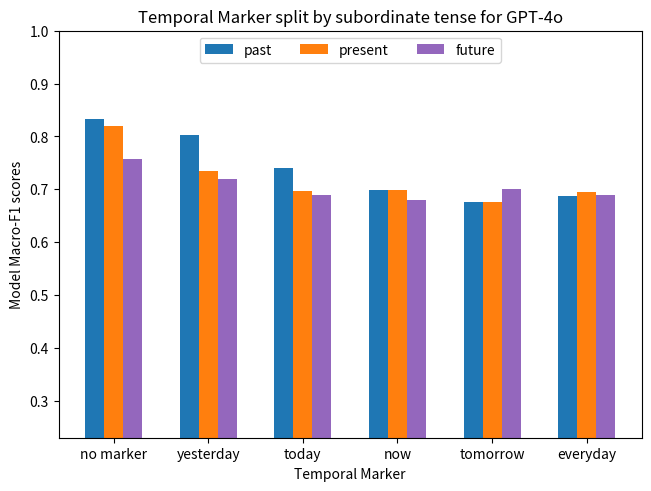

The script that saved this image: (Note: this script raises an exception after producing the figure.)


import numpy as np  
import matplotlib.pyplot as plt  
import matplotlib
  
X = ['no marker', 'yesterday', 'today', 'now', 'tomorrow', 'everyday']


# temporal marker

past = [.832, .802, .741, .698, .675, .688]
present = [.819, .734, .696, .698, .676, .695]
future = [.757, .719, .689, .679, .701, .689]



X_axis = np.arange(len(X)) 

fig, ax = plt.subplots(layout='constrained')

markersize=12
#matplotlib.rcParams.update({'font.size': 20})
width = 0.2
#plt.plot(X_axis,  plain_llama, 'r*', label = 'plain_llama', linestyle='-')

ax.bar(X_axis - (1 * width), past, width=width, color='C0', align='center', label = 'past')
ax.bar(X_axis - (0 * width), present, width=width, color='C1', align='center', label = 'present')
ax.bar(X_axis - (-1 * width), future, width=width, color='C4', align='center', label = 'future')


ax = plt.gca()
ax.set_ylim([0.23, 1])
#ax.set_xlim([0.2, 0.5])

plt.xticks(X_axis, X, rotation=0) 
plt.xlabel("Temporal Marker") 
plt.ylabel("Model Macro-F1 scores") 
plt.title("Temporal Marker split by subordinate tense for GPT-4o")
plt.legend( loc='upper center', ncol=3) 

plt.savefig('/home/<user>/Downloads/temporal_marker_x_sub_tense.png', bbox_inches='tight')
